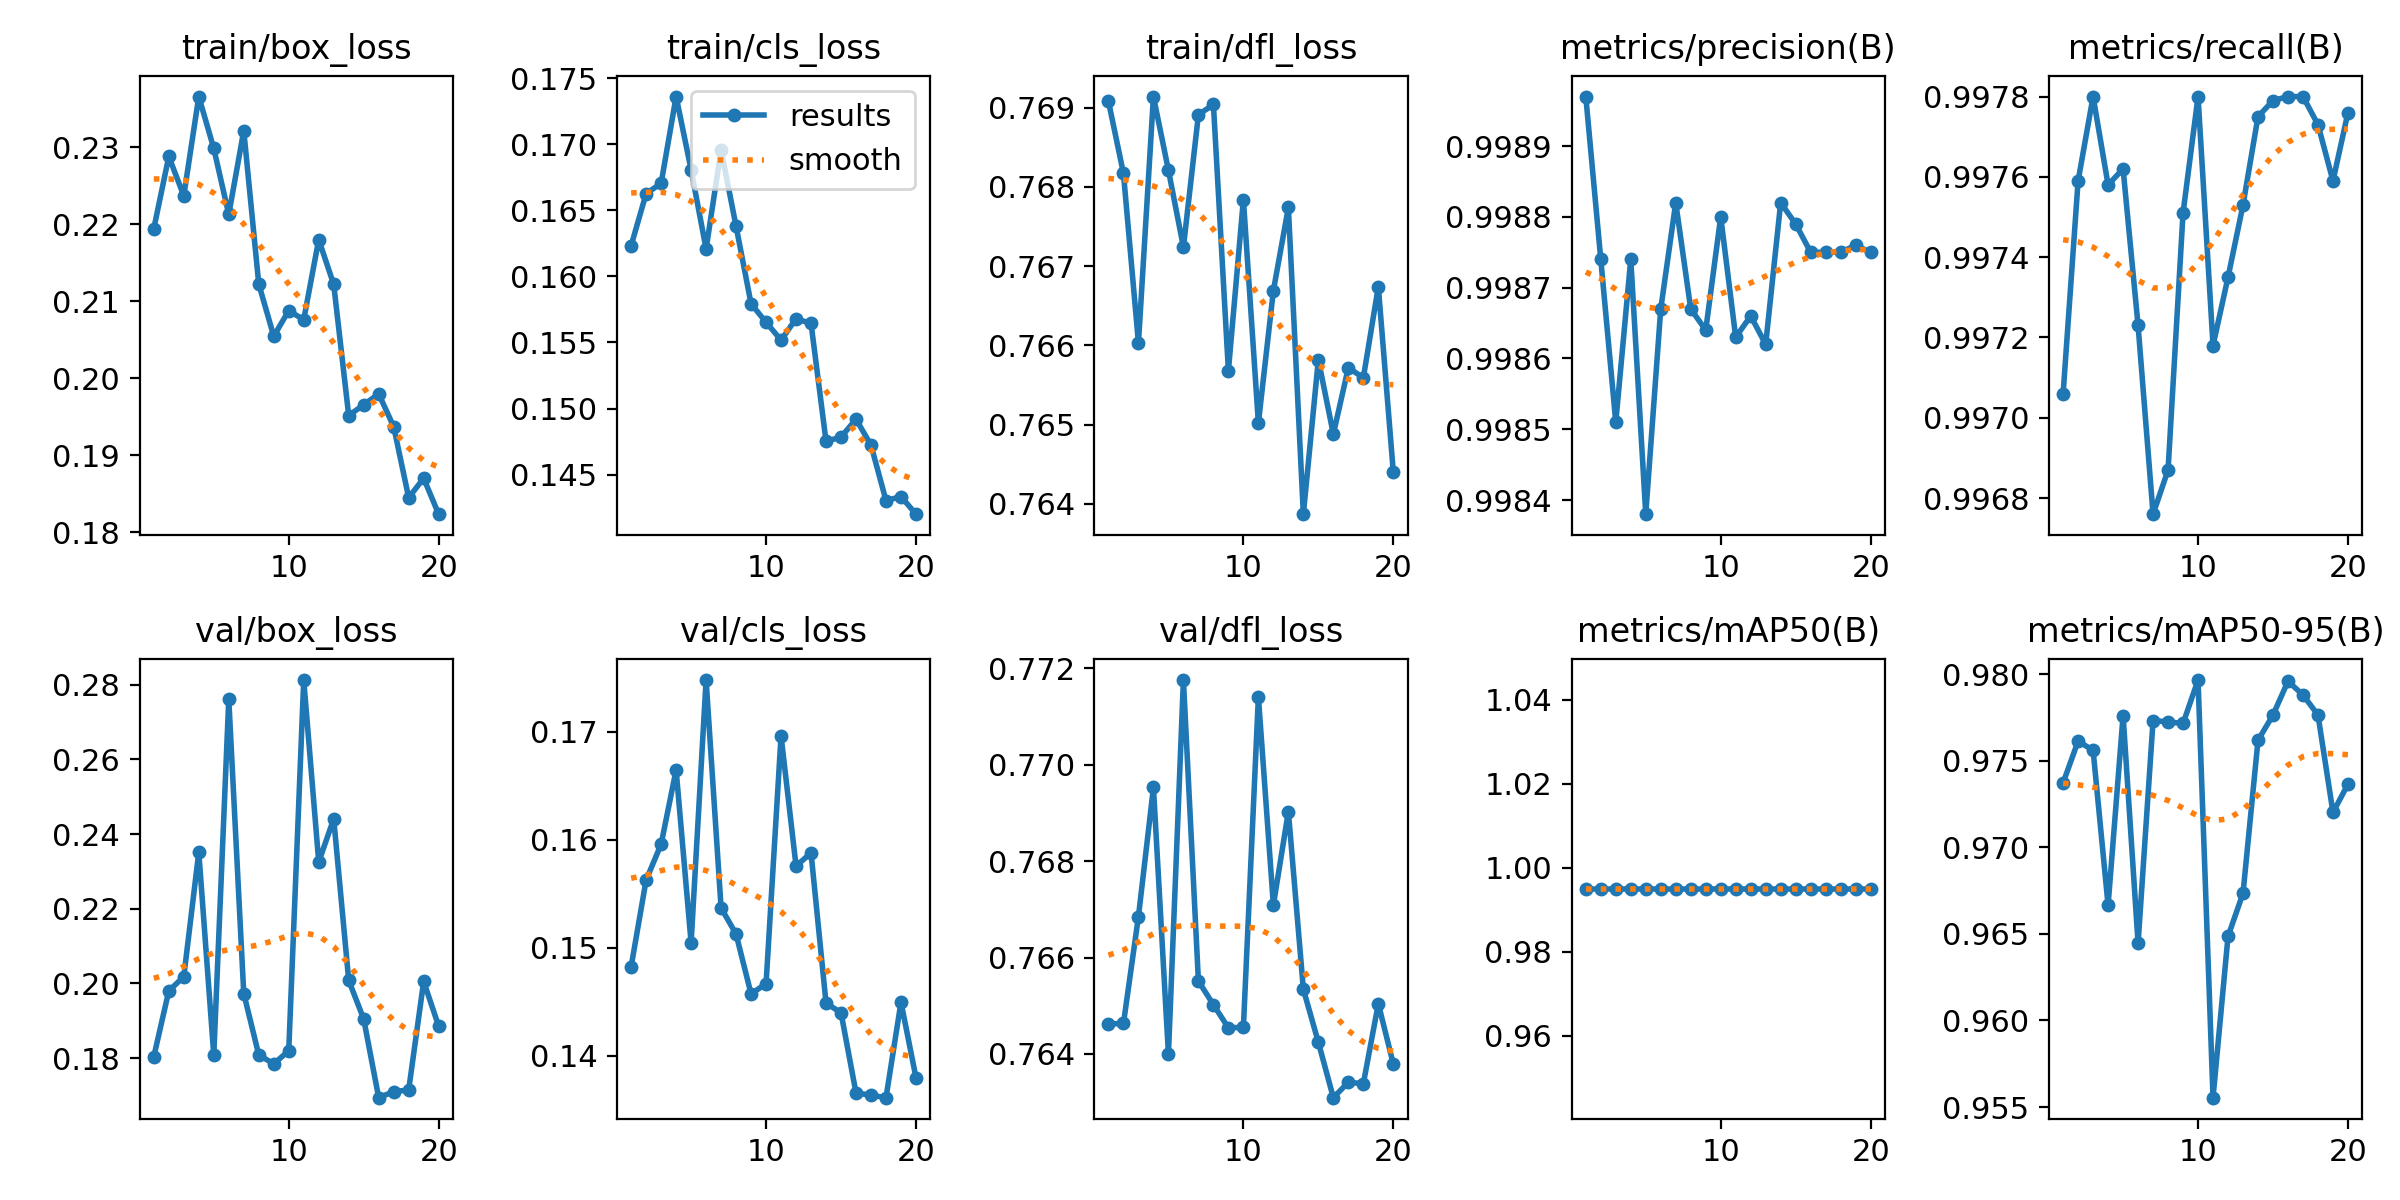

The file beside this chart, header and first rows:
epoch, time, train/box_loss, train/cls_loss, train/dfl_loss, metrics/precision(B), metrics/recall(B), metrics/mAP50(B), metrics/mAP50-95(B), val/box_loss, val/cls_loss, val/dfl_loss, lr/pg0, lr/pg1, lr/pg2
1, 20.4, 0.2194, 0.1623, 0.7691, 0.999, 0.9971, 0.995, 0.9737, 0.1804, 0.1483, 0.7646, 0.0002761, 0.0002761, 0.0002761
2, 42.33, 0.2288, 0.1663, 0.7682, 0.9987, 0.9976, 0.995, 0.9761, 0.198, 0.1563, 0.7646, 0.0005355, 0.0005355, 0.0005355
3, 62.49, 0.2237, 0.167, 0.766, 0.9985, 0.9978, 0.995, 0.9756, 0.2018, 0.1596, 0.7669, 0.0007765, 0.0007765, 0.0007765
4, 84.11, 0.2366, 0.1736, 0.7691, 0.9987, 0.9976, 0.995, 0.9667, 0.2351, 0.1665, 0.7695, 0.0007505, 0.0007505, 0.0007505
5, 104.2, 0.2298, 0.1681, 0.7682, 0.9984, 0.9976, 0.995, 0.9776, 0.1808, 0.1505, 0.764, 0.000723, 0.000723, 0.000723
6, 124.8, 0.2213, 0.1621, 0.7672, 0.9987, 0.9972, 0.995, 0.9645, 0.2761, 0.1748, 0.7718, 0.0006956, 0.0006956, 0.0006956
7, 145.7, 0.2321, 0.1696, 0.7689, 0.9988, 0.9968, 0.995, 0.9773, 0.1973, 0.1537, 0.7655, 0.0006681, 0.0006681, 0.0006681
8, 166, 0.2122, 0.1638, 0.769, 0.9987, 0.9969, 0.995, 0.9772, 0.1809, 0.1513, 0.765, 0.0006406, 0.0006406, 0.0006406
9, 188.1, 0.2054, 0.1579, 0.7657, 0.9986, 0.9975, 0.995, 0.9772, 0.1784, 0.1457, 0.7645, 0.0006131, 0.0006131, 0.0006131
10, 208.2, 0.2088, 0.1565, 0.7678, 0.9988, 0.9978, 0.995, 0.9797, 0.182, 0.1467, 0.7645, 0.0005856, 0.0005856, 0.0005856
11, 230, 0.2076, 0.1552, 0.765, 0.9986, 0.9972, 0.995, 0.9555, 0.2812, 0.1696, 0.7714, 0.0005581, 0.0005581, 0.0005581
12, 250, 0.218, 0.1568, 0.7667, 0.9987, 0.9973, 0.995, 0.9649, 0.2325, 0.1576, 0.7671, 0.0005306, 0.0005306, 0.0005306
13, 271.9, 0.2122, 0.1564, 0.7677, 0.9986, 0.9975, 0.995, 0.9674, 0.244, 0.1588, 0.769, 0.0005031, 0.0005031, 0.0005031
14, 292, 0.1951, 0.1475, 0.7639, 0.9988, 0.9978, 0.995, 0.9762, 0.2008, 0.1449, 0.7653, 0.0004756, 0.0004756, 0.0004756
15, 313.5, 0.1966, 0.1478, 0.7658, 0.9988, 0.9978, 0.995, 0.9777, 0.1905, 0.144, 0.7642, 0.0004482, 0.0004482, 0.0004482
16, 334.2, 0.198, 0.1492, 0.7649, 0.9988, 0.9978, 0.995, 0.9796, 0.1694, 0.1366, 0.7631, 0.0004207, 0.0004207, 0.0004207
17, 354.8, 0.1937, 0.1472, 0.7657, 0.9988, 0.9978, 0.995, 0.9788, 0.171, 0.1364, 0.7634, 0.0003932, 0.0003932, 0.0003932
18, 376.4, 0.1845, 0.143, 0.7656, 0.9988, 0.9977, 0.995, 0.9777, 0.1714, 0.1361, 0.7634, 0.0003657, 0.0003657, 0.0003657
19, 396.5, 0.187, 0.1433, 0.7667, 0.9988, 0.9976, 0.995, 0.972, 0.2005, 0.145, 0.765, 0.0003382, 0.0003382, 0.0003382
20, 418.5, 0.1824, 0.142, 0.7644, 0.9988, 0.9978, 0.995, 0.9737, 0.1885, 0.138, 0.7638, 0.0003107, 0.0003107, 0.0003107
